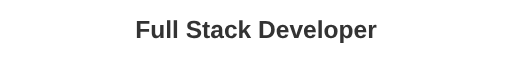
t = 0.00 s
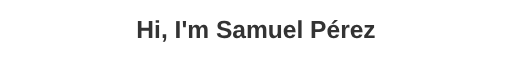
t = 2.00 s
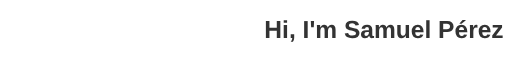
t = 2.50 s
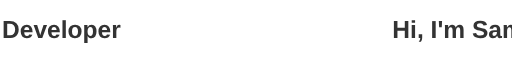
t = 3.00 s
t = 4.00 s: frame unchanged from t = 0.00 s, image omitted
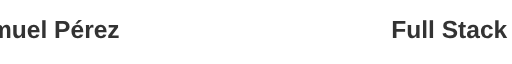
t = 5.00 s

The animated SVG that drew these frames (rendered in a browser with its animation timeline set to each time). Animation: 1 CSS @keyframes rule; one cycle of 6.00 s, repeats indefinitely.

<svg xmlns="http://www.w3.org/2000/svg" viewBox="0 0 500 60">
  <style>
    .text {
      font-family: Arial, sans-serif;
      font-size: 24px;
      fill: #333;
      font-weight: bold;
      text-anchor: middle;
      dominant-baseline: middle;
    }
    @keyframes moveText {
      0% { transform: translateX(-100%); }
      50% { transform: translateX(0); }
      100% { transform: translateX(100%); }
    }
    .text1 { animation: moveText 4s linear infinite; }
    .text2 { animation: moveText 4s linear infinite 2s; }
  </style>
  <text x="50%" y="50%" class="text text1">Hi, I'm Samuel Pérez</text>
  <text x="50%" y="50%" class="text text2">Full Stack Developer</text>
</svg>
